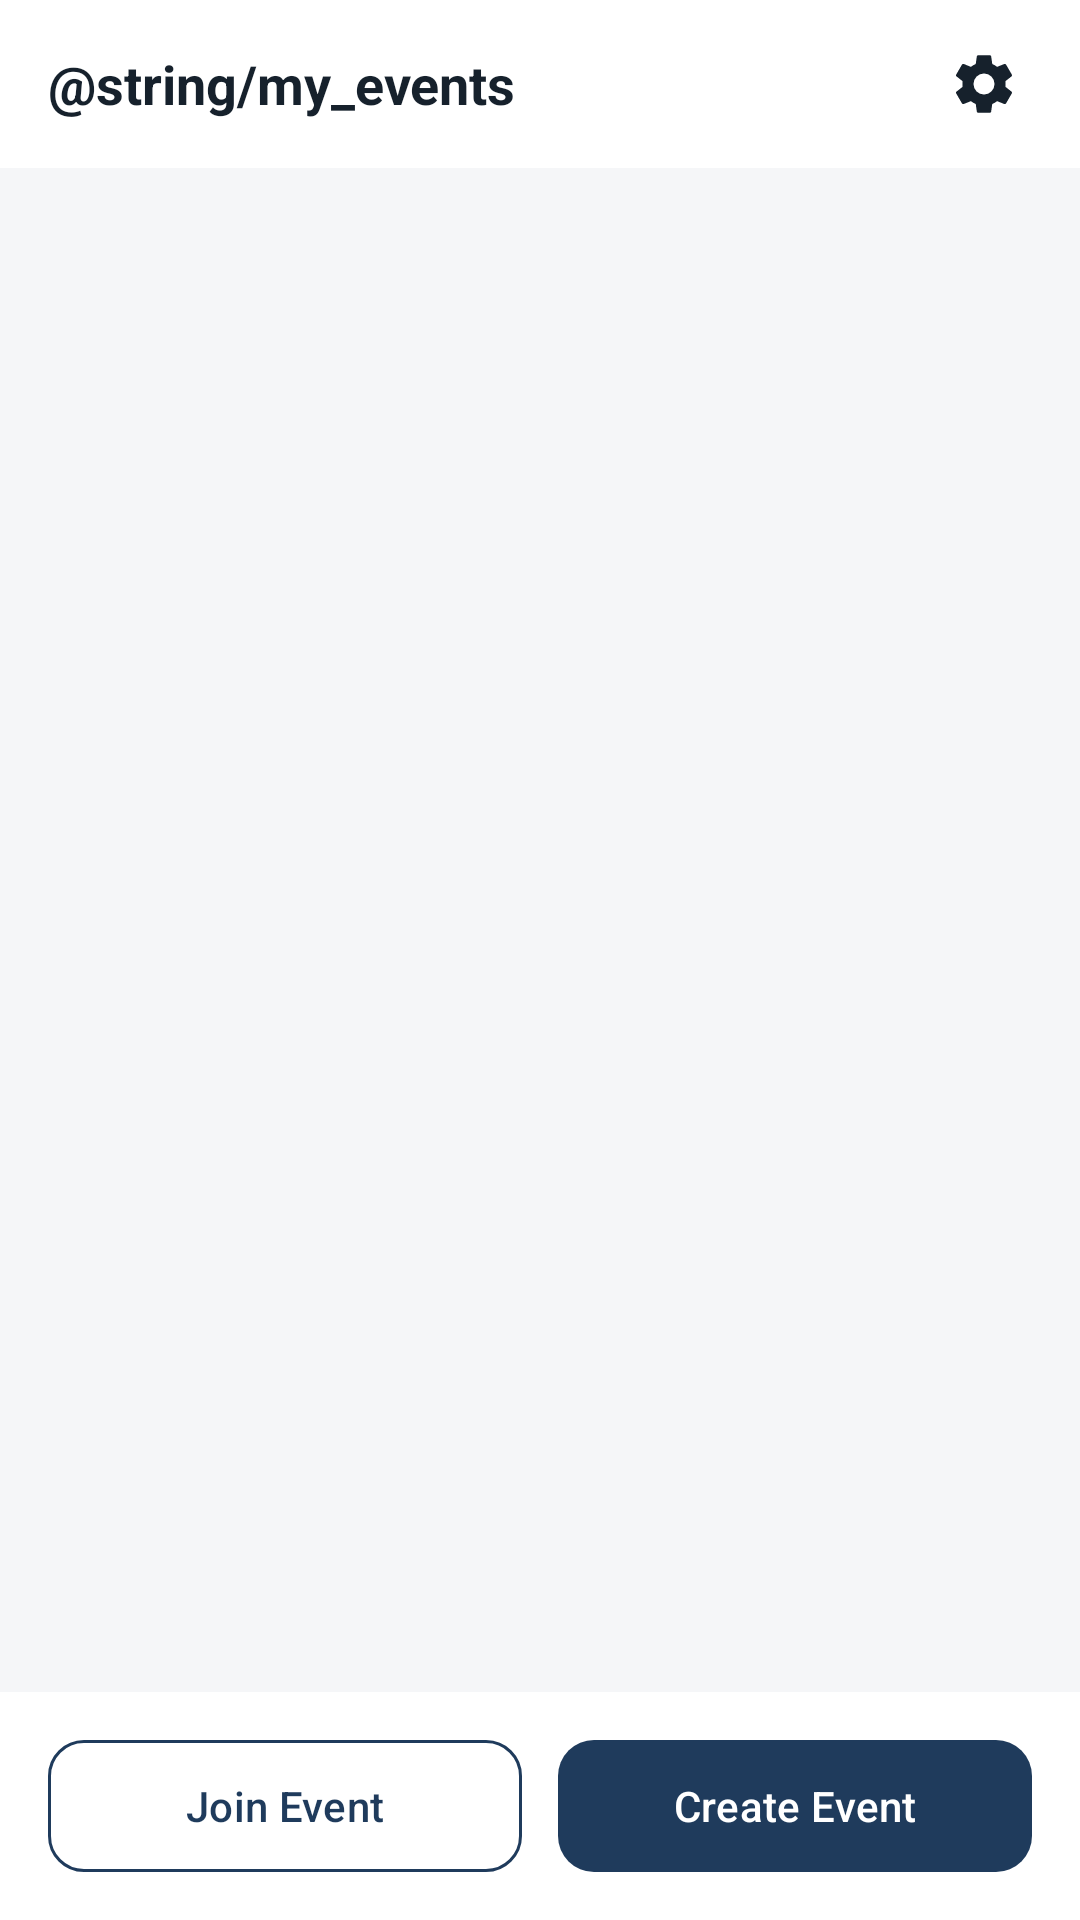

This screen was rendered from an Android layout file. Write that file and the resources it references.
<!-- AndroidManifest.xml: application theme Theme.SYNCUP -->
<!-- res/layout/activity_event_list.xml -->
<?xml version="1.0" encoding="utf-8"?>
<LinearLayout xmlns:android="http://schemas.android.com/apk/res/android"
    xmlns:app="http://schemas.android.com/apk/res-auto"
    android:id="@+id/home_root"
    android:layout_width="match_parent"
    android:layout_height="match_parent"
    android:background="@color/event_background"
    android:orientation="vertical">

    <LinearLayout
        android:layout_width="match_parent"
        android:layout_height="56dp"
        android:background="@color/white"
        android:gravity="center_vertical"
        android:paddingStart="16dp"
        android:paddingEnd="8dp">

        <TextView
            android:layout_width="0dp"
            android:layout_height="wrap_content"
            android:layout_weight="1"
            android:text="@string/my_events"
            android:textColor="@color/event_text"
            android:textSize="18sp"
            android:textStyle="bold" />

        <ImageButton
            android:id="@+id/settings_button"
            android:layout_width="48dp"
            android:layout_height="48dp"
            android:background="?attr/selectableItemBackgroundBorderless"
            android:contentDescription="@string/settings"
            android:padding="12dp"
            android:src="@drawable/ic_settings"
            app:tint="@color/event_text" />
    </LinearLayout>

    <ListView
        android:id="@+id/event_list"
        android:layout_width="match_parent"
        android:layout_height="0dp"
        android:layout_weight="1"
        android:clipToPadding="false"
        android:divider="@null"
        android:padding="16dp" />

    <LinearLayout
        android:layout_width="match_parent"
        android:layout_height="wrap_content"
        android:background="@color/white"
        android:orientation="horizontal"
        android:paddingHorizontal="16dp"
        android:paddingVertical="12dp">

        <com.google.android.material.button.MaterialButton
            android:id="@+id/join_event_button"
            style="@style/Widget.Material3.Button.OutlinedButton"
            android:layout_width="0dp"
            android:layout_height="52dp"
            android:layout_marginEnd="6dp"
            android:layout_weight="1"
            android:text="@string/join_event"
            android:textAllCaps="false"
            android:textColor="@color/event_navy"
            app:cornerRadius="12dp"
            app:strokeColor="@color/event_navy" />

        <com.google.android.material.button.MaterialButton
            android:id="@+id/create_event_button"
            android:layout_width="0dp"
            android:layout_height="52dp"
            android:layout_marginStart="6dp"
            android:layout_weight="1"
            android:text="@string/create_event"
            android:textAllCaps="false"
            android:textColor="@color/white"
            app:backgroundTint="@color/event_navy"
            app:cornerRadius="12dp" />
    </LinearLayout>
</LinearLayout>
<!-- resources referenced by this layout -->
<resources>
  <color name="event_background">#F5F6F8</color>
  <color name="event_navy">#1F3B5C</color>
  <color name="event_text">#16212C</color>
  <color name="white">#FFFFFFFF</color>
  <!-- drawable ic_settings (drawable) -->
  <vector xmlns:android="http://schemas.android.com/apk/res/android"
      android:width="24dp"
      android:height="24dp"
      android:viewportWidth="24"
      android:viewportHeight="24">
      <path
          android:fillColor="@android:color/black"
          android:pathData="M19.14,12.94c0.04,-0.3 0.06,-0.61 0.06,-0.94s-0.02,-0.64 -0.07,-0.94l2.03,-1.58c0.18,-0.14 0.23,-0.41 0.12,-0.62l-1.92,-3.32c-0.12,-0.22 -0.37,-0.3 -0.59,-0.22l-2.39,0.96c-0.5,-0.38 -1.03,-0.69 -1.62,-0.94L14.4,2.81c-0.04,-0.23 -0.24,-0.4 -0.48,-0.4h-3.84c-0.24,0 -0.43,0.17 -0.47,0.4L9.25,5.34c-0.59,0.25 -1.13,0.57 -1.62,0.94L5.24,5.32c-0.22,-0.08 -0.47,0 -0.59,0.22L2.73,8.86c-0.12,0.21 -0.07,0.48 0.12,0.62l2.02,1.58c-0.05,0.3 -0.07,0.62 -0.07,0.94s0.02,0.64 0.07,0.94l-2.02,1.58c-0.19,0.14 -0.24,0.41 -0.12,0.62l1.92,3.32c0.12,0.22 0.37,0.3 0.59,0.22l2.39,-0.96c0.49,0.38 1.03,0.7 1.62,0.94l0.36,2.53c0.04,0.23 0.23,0.4 0.47,0.4h3.84c0.24,0 0.44,-0.17 0.47,-0.4l0.36,-2.53c0.59,-0.24 1.13,-0.56 1.62,-0.94l2.39,0.96c0.22,0.08 0.47,0 0.59,-0.22l1.92,-3.32c0.12,-0.21 0.07,-0.48 -0.12,-0.62zM12,15.5a3.5,3.5 0,1 1,0 -7,3.5 3.5,0 0,1 0,7z" />
  </vector>
  <string name="create_event">Create Event</string>
  <string name="join_event">Join Event</string>
  <string name="settings">Settings</string>
  <style name="Theme.SYNCUP" parent="Base.Theme.SYNCUP" />
  <style name="Base.Theme.SYNCUP" parent="Theme.Material3.DayNight.NoActionBar">
          
          
      </style>
</resources>
